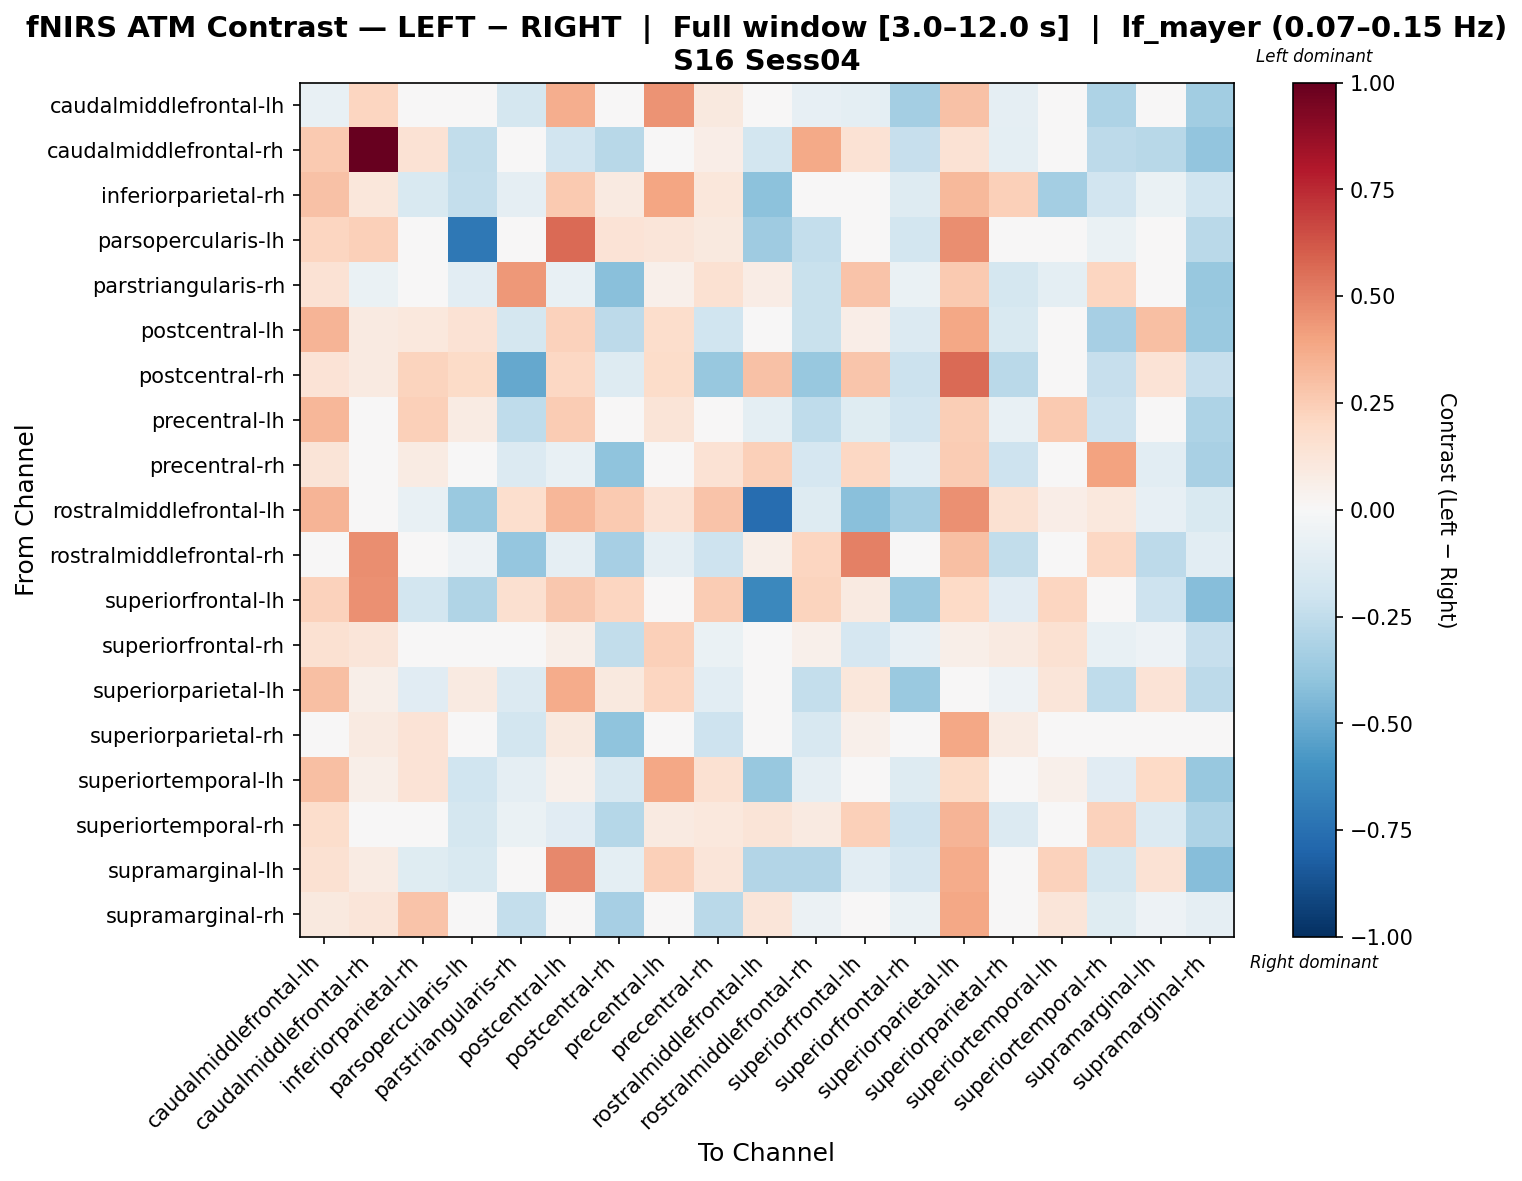

Data behind this chart, as committed beside it:
, caudalmiddlefrontal-lh, caudalmiddlefrontal-rh, inferiorparietal-rh, parsopercularis-lh, parstriangularis-rh, postcentral-lh, postcentral-rh, precentral-lh, precentral-rh, rostralmiddlefrontal-lh, rostralmiddlefrontal-rh, superiorfrontal-lh, superiorfrontal-rh, superiorparietal-lh, superiorparietal-rh, superiortemporal-lh, superiortemporal-rh, supramarginal-lh, supramarginal-rh
caudalmiddlefrontal-lh, -0.07347, 0.2142, 0.04125, -0.04037, -0.1762, 0.3635, 0.04243, 0.4457, 0.09384, 0.02724, -0.08218, -0.09424, -0.3413, 0.2899, -0.08845, 0.03963, -0.307, -0.004772, -0.3498
caudalmiddlefrontal-rh, 0.2605, 1.0, 0.1407, -0.2449, 0.04856, -0.1902, -0.2777, -0.04379, 0.06504, -0.1855, 0.3827, 0.1464, -0.2339, 0.1461, -0.09519, 0.01304, -0.2613, -0.2788, -0.3917
inferiorparietal-rh, 0.2936, 0.1161, -0.15, -0.2381, -0.09321, 0.2598, 0.09333, 0.3961, 0.1126, -0.4133, -0.04494, 0.0222, -0.1266, 0.3246, 0.2406, -0.3383, -0.1933, -0.06313, -0.1981
parsopercularis-lh, 0.2184, 0.2364, -0.02263, -0.7115, -0.004703, 0.5677, 0.1404, 0.122, 0.09434, -0.3561, -0.2353, -0.02461, -0.1818, 0.4651, 0.04498, -0.01508, -0.06808, 0.001262, -0.2708
parstriangularis-rh, 0.1451, -0.0661, -0.03526, -0.1055, 0.4348, -0.07141, -0.4154, 0.05296, 0.1539, 0.07744, -0.222, 0.2882, -0.06903, 0.2608, -0.1733, -0.1016, 0.2153, 0.009355, -0.3782
postcentral-lh, 0.3425, 0.09371, 0.1093, 0.1457, -0.175, 0.2281, -0.2599, 0.1722, -0.2008, 0.03526, -0.2249, 0.06399, -0.1368, 0.3875, -0.151, -0.02695, -0.3326, 0.3009, -0.3713
postcentral-rh, 0.1359, 0.08814, 0.2228, 0.1899, -0.5153, 0.2088, -0.1311, 0.1851, -0.3779, 0.2917, -0.3816, 0.2748, -0.2125, 0.5691, -0.266, 0.04366, -0.2306, 0.1335, -0.2284
precentral-lh, 0.3328, 0.04087, 0.2352, 0.08061, -0.2509, 0.2554, -0.01803, 0.1292, -0.02088, -0.1007, -0.2522, -0.1206, -0.1945, 0.2448, -0.07369, 0.2587, -0.2103, -0.02893, -0.3068
precentral-rh, 0.1277, 0.04623, 0.08293, -0.02114, -0.1385, -0.07712, -0.4035, 0.04012, 0.1482, 0.2346, -0.1671, 0.2042, -0.1025, 0.2549, -0.2062, 0.003106, 0.3997, -0.1041, -0.3216
rostralmiddlefrontal-lh, 0.341, 0.02214, -0.07524, -0.3705, 0.1658, 0.3285, 0.2617, 0.1437, 0.2849, -0.7586, -0.1309, -0.4214, -0.3437, 0.4575, 0.1561, 0.0679, 0.1049, -0.08274, -0.151
rostralmiddlefrontal-rh, 0.02704, 0.4671, 0.0123, -0.05201, -0.3848, -0.09155, -0.3334, -0.09152, -0.205, 0.05496, 0.2152, 0.5065, 0.008611, 0.2973, -0.2453, -0.02653, 0.2072, -0.2624, -0.1037
superiorfrontal-lh, 0.2272, 0.4594, -0.185, -0.3041, 0.1592, 0.2732, 0.2148, -0.02548, 0.2571, -0.6438, 0.2241, 0.08797, -0.3727, 0.2011, -0.112, 0.2167, -0.0464, -0.2071, -0.4242
superiorfrontal-rh, 0.1542, 0.1196, 0.03722, -0.02843, -0.04412, 0.06229, -0.2432, 0.2409, -0.0658, 0.01919, 0.05226, -0.1666, -0.08493, 0.06222, 0.09226, 0.1539, -0.07709, -0.05078, -0.2332
superiorparietal-lh, 0.3013, 0.05659, -0.1149, 0.08795, -0.1336, 0.3718, 0.1015, 0.218, -0.1036, -0.003037, -0.2397, 0.1133, -0.3716, 0.04122, -0.05402, 0.1175, -0.257, 0.1337, -0.2653
superiorparietal-rh, 0.04049, 0.08965, 0.1345, 0.03856, -0.1841, 0.1, -0.3988, 0.003643, -0.2084, 0.03382, -0.1601, 0.05135, 0.03264, 0.3828, 0.08226, 0.01131, 0.01491, -0.02917, -0.03555
superiortemporal-lh, 0.3044, 0.05704, 0.1366, -0.1999, -0.09086, 0.0525, -0.1569, 0.3838, 0.1537, -0.376, -0.0924, 0.006334, -0.1258, 0.1923, -0.004531, 0.05037, -0.1161, 0.202, -0.3764
superiortemporal-rh, 0.1731, 0.0285, 0.01258, -0.1722, -0.06902, -0.111, -0.2859, 0.09303, 0.1044, 0.1281, 0.08997, 0.2346, -0.2082, 0.3359, -0.1379, -0.004808, 0.2316, -0.1336, -0.3092
supramarginal-lh, 0.1511, 0.08318, -0.1217, -0.1555, -0.01846, 0.4825, -0.09484, 0.2388, 0.1201, -0.2921, -0.2907, -0.1064, -0.1664, 0.3747, 0.02495, 0.2272, -0.1739, 0.1453, -0.4279
supramarginal-rh, 0.09864, 0.1206, 0.2881, 0.02088, -0.2406, 0.02761, -0.334, -0.0153, -0.2688, 0.1189, -0.05606, 0.03523, -0.06798, 0.3844, 0.04075, 0.1172, -0.1231, -0.05304, -0.09329
